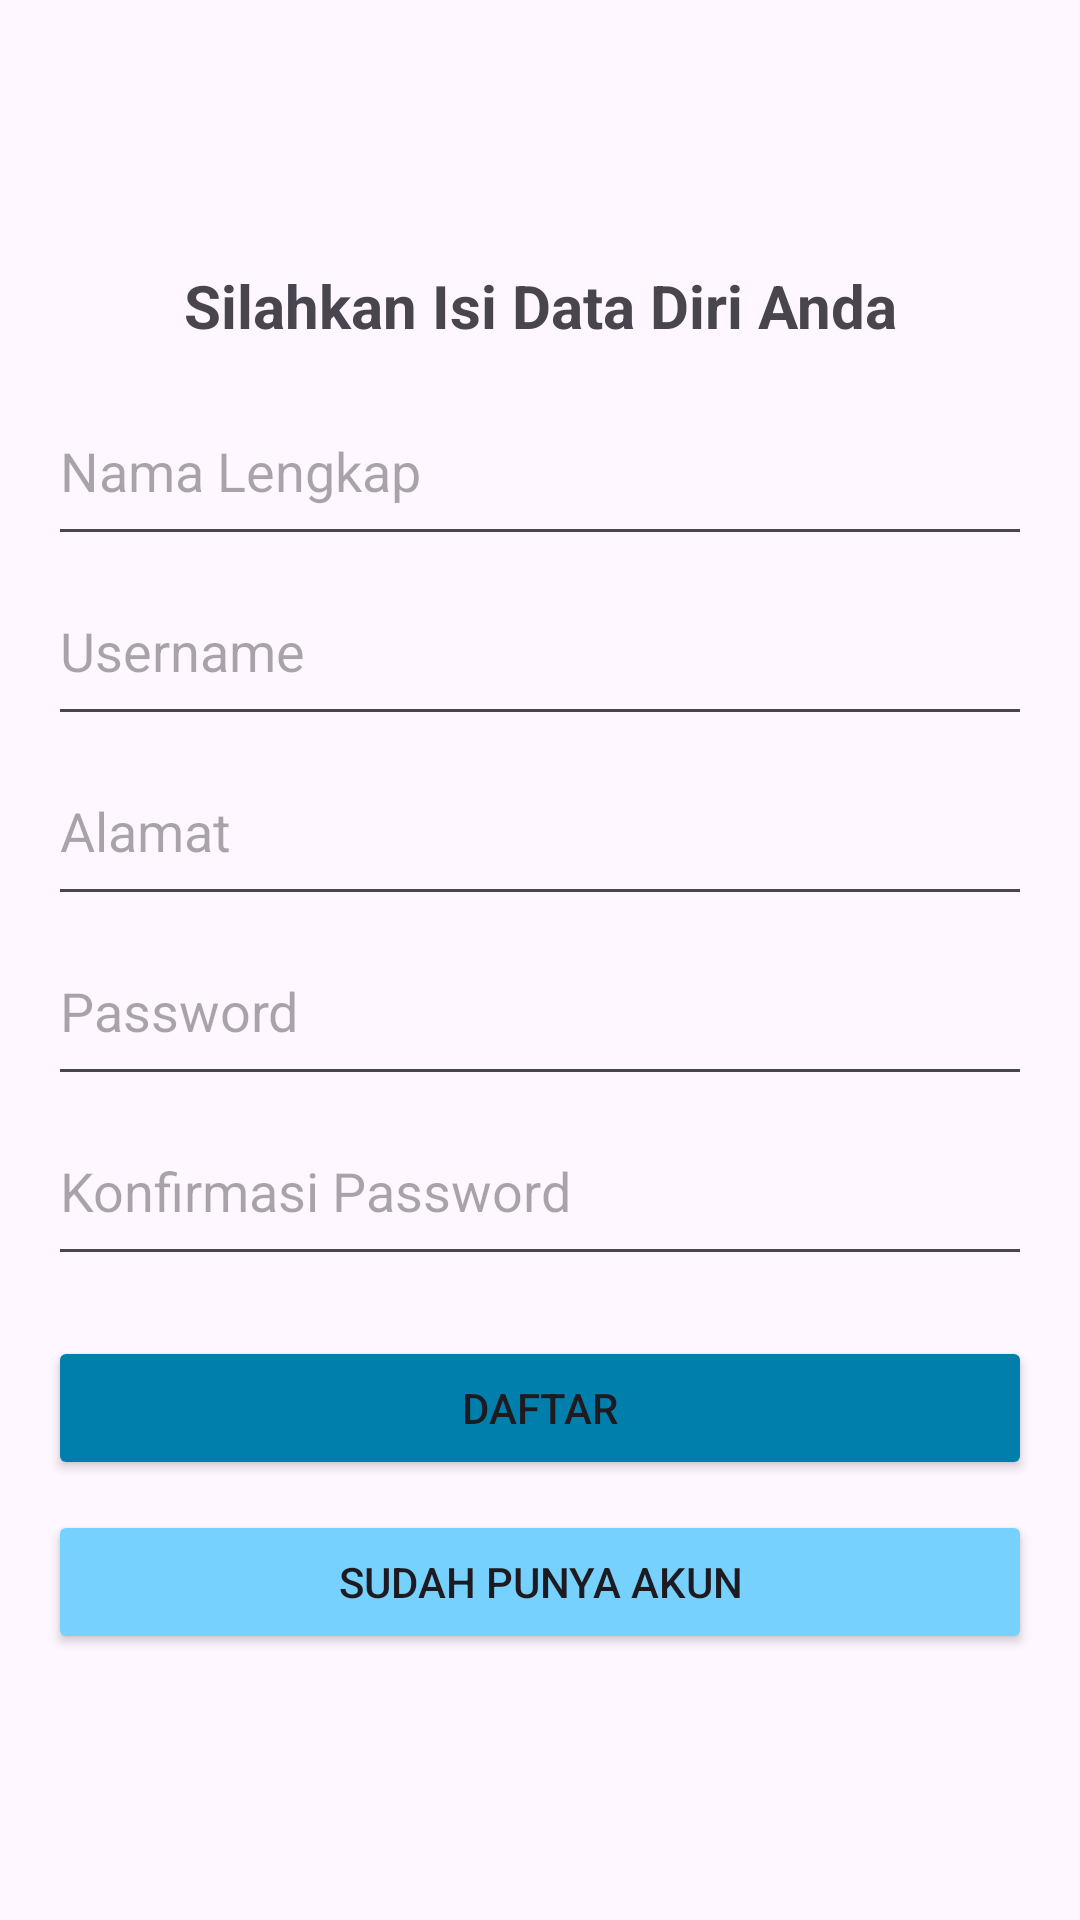

The Android layout XML behind this screen, and the referenced resources:
<!-- AndroidManifest.xml: application theme Theme.TestApi -->
<!-- res/layout/activity_daftar.xml -->
<?xml version="1.0" encoding="utf-8"?>
<LinearLayout xmlns:android="http://schemas.android.com/apk/res/android"
    android:layout_width="match_parent"
    android:layout_height="match_parent"
    android:gravity="center_vertical"
    android:orientation="vertical"
    android:padding="16dp"
    >



    <TextView
        android:id="@+id/textView"
        android:layout_width="match_parent"
        android:layout_height="wrap_content"
        android:layout_marginBottom="10dp"
        android:layout_x="15dp"
        android:layout_y="259dp"
        android:text="Silahkan Isi Data Diri Anda"
        android:textAlignment="center"
        android:textSize="20dp"
        android:textStyle="bold"/>

    <EditText
        android:id="@+id/editTextNamaLengkap"
        android:layout_width="match_parent"
        android:layout_height="60dp"
        android:layout_x="15dp"
        android:layout_y="259dp"
        android:hint="Nama Lengkap"
        android:inputType="text" />

    <EditText
        android:id="@+id/editTextUsername"
        android:layout_width="match_parent"
        android:layout_height="60dp"
        android:layout_x="15dp"
        android:layout_y="259dp"
        android:hint="Username"
        android:inputType="text" />

    <EditText
        android:id="@+id/editTextAlamat"
        android:layout_width="match_parent"
        android:layout_height="60dp"
        android:layout_x="15dp"
        android:layout_y="259dp"
        android:hint="Alamat"
        android:inputType="text" />

    <EditText
        android:id="@+id/editTextPassword"
        android:layout_width="match_parent"
        android:layout_height="60dp"
        android:layout_x="11dp"
        android:layout_y="349dp"
        android:hint="Password"
        android:inputType="textPassword" />

    <EditText
        android:id="@+id/editTextConfirmPassword"
        android:layout_width="match_parent"
        android:layout_height="60dp"
        android:layout_x="11dp"
        android:layout_y="349dp"
        android:hint="Konfirmasi Password"
        android:inputType="textPassword" />


    <Button
        android:id="@+id/buttonDaftar"
        android:layout_width="match_parent"
        android:layout_height="wrap_content"
        android:layout_marginTop="20dp"
        android:layout_x="27dp"
        android:layout_y="520dp"
        android:text="Daftar"
        android:backgroundTint="@color/material_dynamic_primary50"/>

    <Button
        android:id="@+id/buttonSudah"
        android:layout_width="match_parent"
        android:layout_height="wrap_content"
        android:layout_marginTop="10dp"
        android:layout_x="24dp"
        android:layout_y="443dp"
        android:text="Sudah Punya Akun"
        android:backgroundTint="@color/material_dynamic_primary80"/>

</LinearLayout>
<!-- resources referenced by this layout -->
<resources>
  <style name="Theme.TestApi" parent="Base.Theme.TestApi" />
  <style name="Base.Theme.TestApi" parent="Theme.Material3.DayNight.NoActionBar">
          
          
      </style>
</resources>
